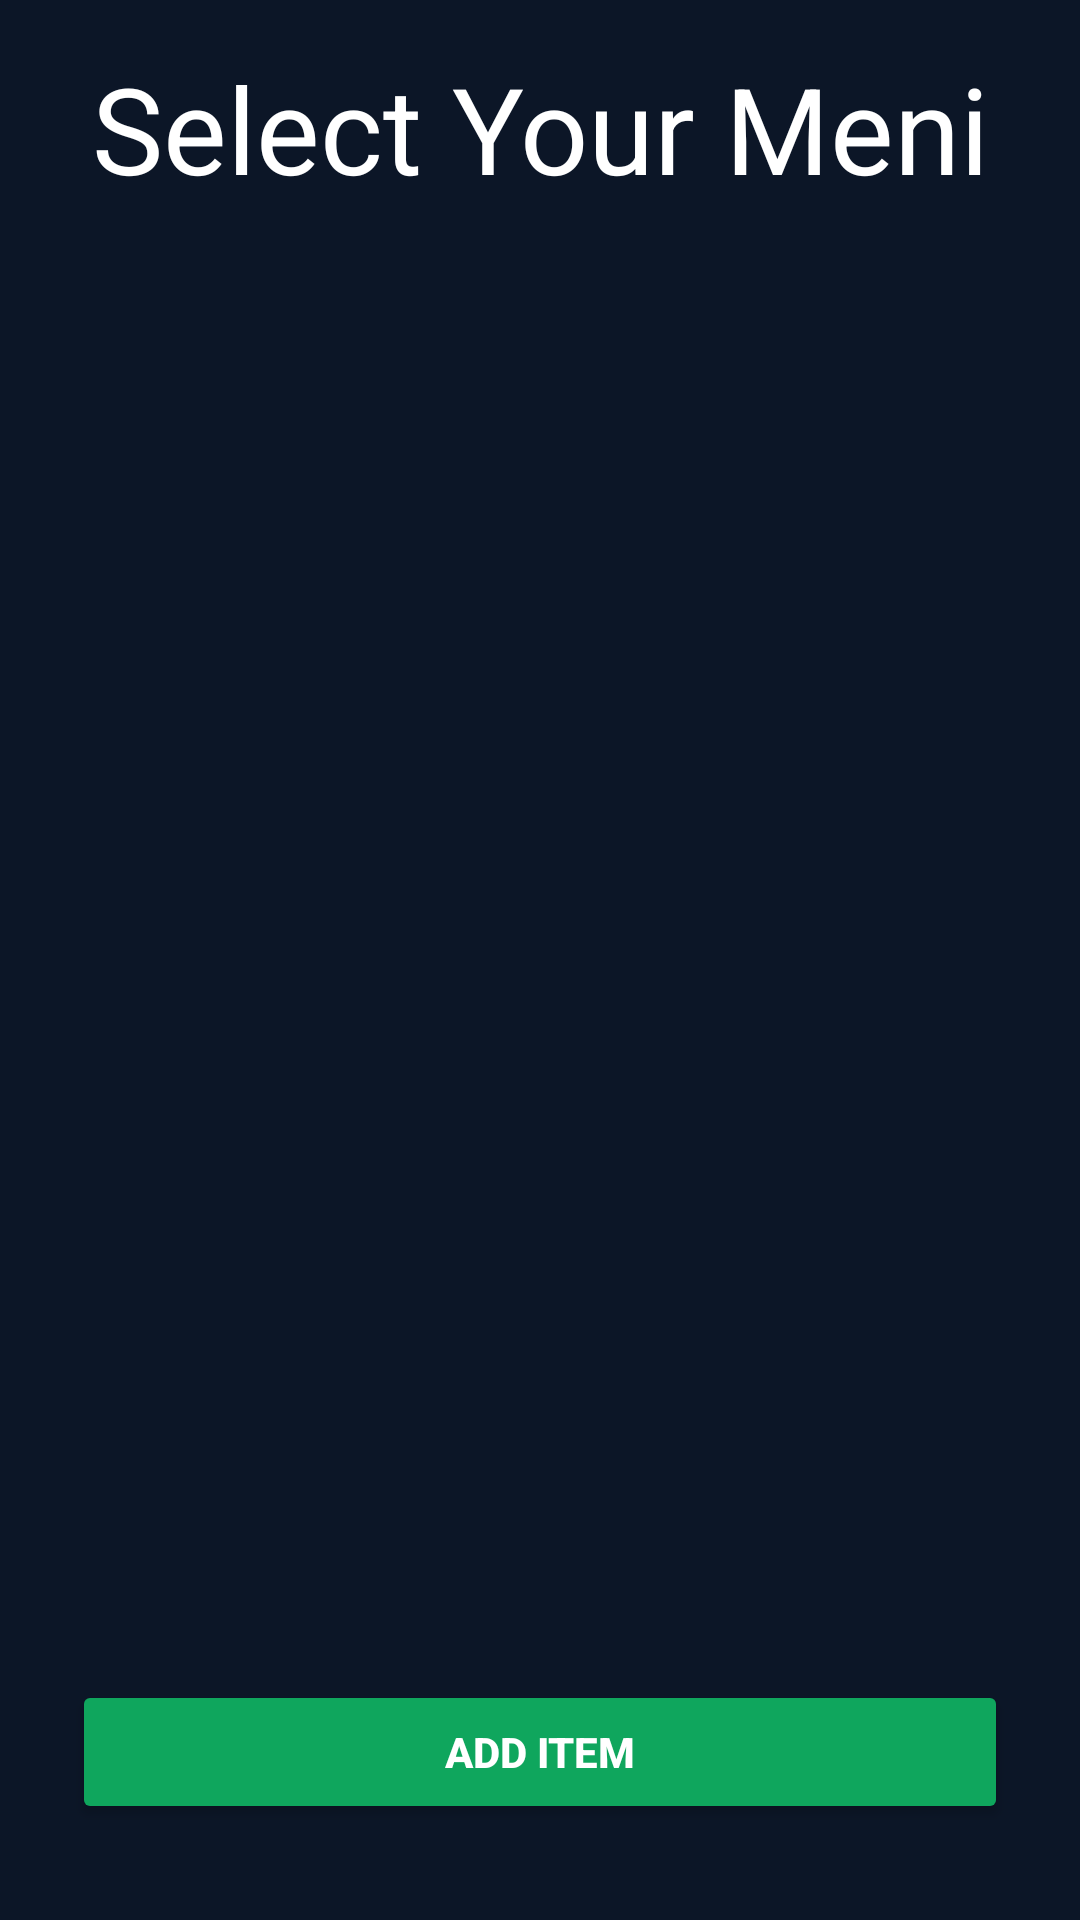

This screen was rendered from an Android layout file. Write that file and the resources it references.
<!-- AndroidManifest.xml: application theme Theme.FoodApp_Demo -->
<!-- res/layout/activity_main.xml -->
<?xml version="1.0" encoding="utf-8"?>
<androidx.constraintlayout.widget.ConstraintLayout xmlns:android="http://schemas.android.com/apk/res/android"
    xmlns:app="http://schemas.android.com/apk/res-auto"
    xmlns:tools="http://schemas.android.com/tools"
    android:layout_width="match_parent"
    android:layout_height="match_parent"
    android:background="@color/backgroundR"
    tools:context=".View.MainActivity">

    <androidx.recyclerview.widget.RecyclerView
        android:id="@+id/recyclerView"
        android:layout_width="0dp"
        android:layout_height="wrap_content"
        android:layout_marginStart="16dp"
        android:layout_marginTop="32dp"
        android:layout_marginEnd="16dp"
        android:layout_marginBottom="32dp"
        app:layout_constraintEnd_toEndOf="parent"
        app:layout_constraintStart_toStartOf="parent"
        app:layout_constraintTop_toBottomOf="@+id/textView" />

    <Button
        android:id="@+id/addItemButton"
        android:layout_width="0dp"
        android:layout_height="wrap_content"
        android:layout_marginStart="24dp"
        android:layout_marginEnd="24dp"
        android:layout_marginBottom="32dp"
        android:backgroundTint="@color/button"
        android:text="@string/add_item"
        android:textColor="#FFFFFF"
        android:textStyle="bold"
        app:layout_constraintBottom_toBottomOf="parent"
        app:layout_constraintEnd_toEndOf="parent"
        app:layout_constraintStart_toStartOf="parent"
        app:layout_constraintVertical_bias="1.0" />

    <TextView
        android:id="@+id/textView"
        android:layout_width="0dp"
        android:layout_height="wrap_content"
        android:layout_marginStart="24dp"
        android:layout_marginTop="16dp"
        android:layout_marginEnd="24dp"
        android:gravity="center"
        android:text="Select Your Meni"
        android:textColor="#FFFFFF"
        android:textSize="40sp"
        app:layout_constraintEnd_toEndOf="parent"
        app:layout_constraintStart_toStartOf="parent"
        app:layout_constraintTop_toTopOf="parent" />

</androidx.constraintlayout.widget.ConstraintLayout>
<!-- resources referenced by this layout -->
<resources>
  <color name="backgroundR">#0C1627</color>
  <color name="button">#0FA65D</color>
  <string name="add_item">Add item</string>
  <style name="Theme.FoodApp_Demo" parent="Theme.MaterialComponents.DayNight.NoActionBar">
          
          <item name="colorPrimary">@color/purple_500</item>
          <item name="colorPrimaryVariant">@color/backgroundR</item>
          <item name="colorOnPrimary">@color/white</item>
          
          <item name="colorSecondary">@color/teal_200</item>
          <item name="colorSecondaryVariant">@color/teal_700</item>
          <item name="colorOnSecondary">@color/black</item>
          
          <item name="android:statusBarColor" tools:targetApi="l">?attr/colorPrimaryVariant</item>
          
      </style>
  <color name="purple_500">#FF6200EE</color>
  <color name="white">#FFFFFFFF</color>
  <color name="teal_200">#FF03DAC5</color>
  <color name="teal_700">#FF018786</color>
  <color name="black">#FF000000</color>
</resources>
